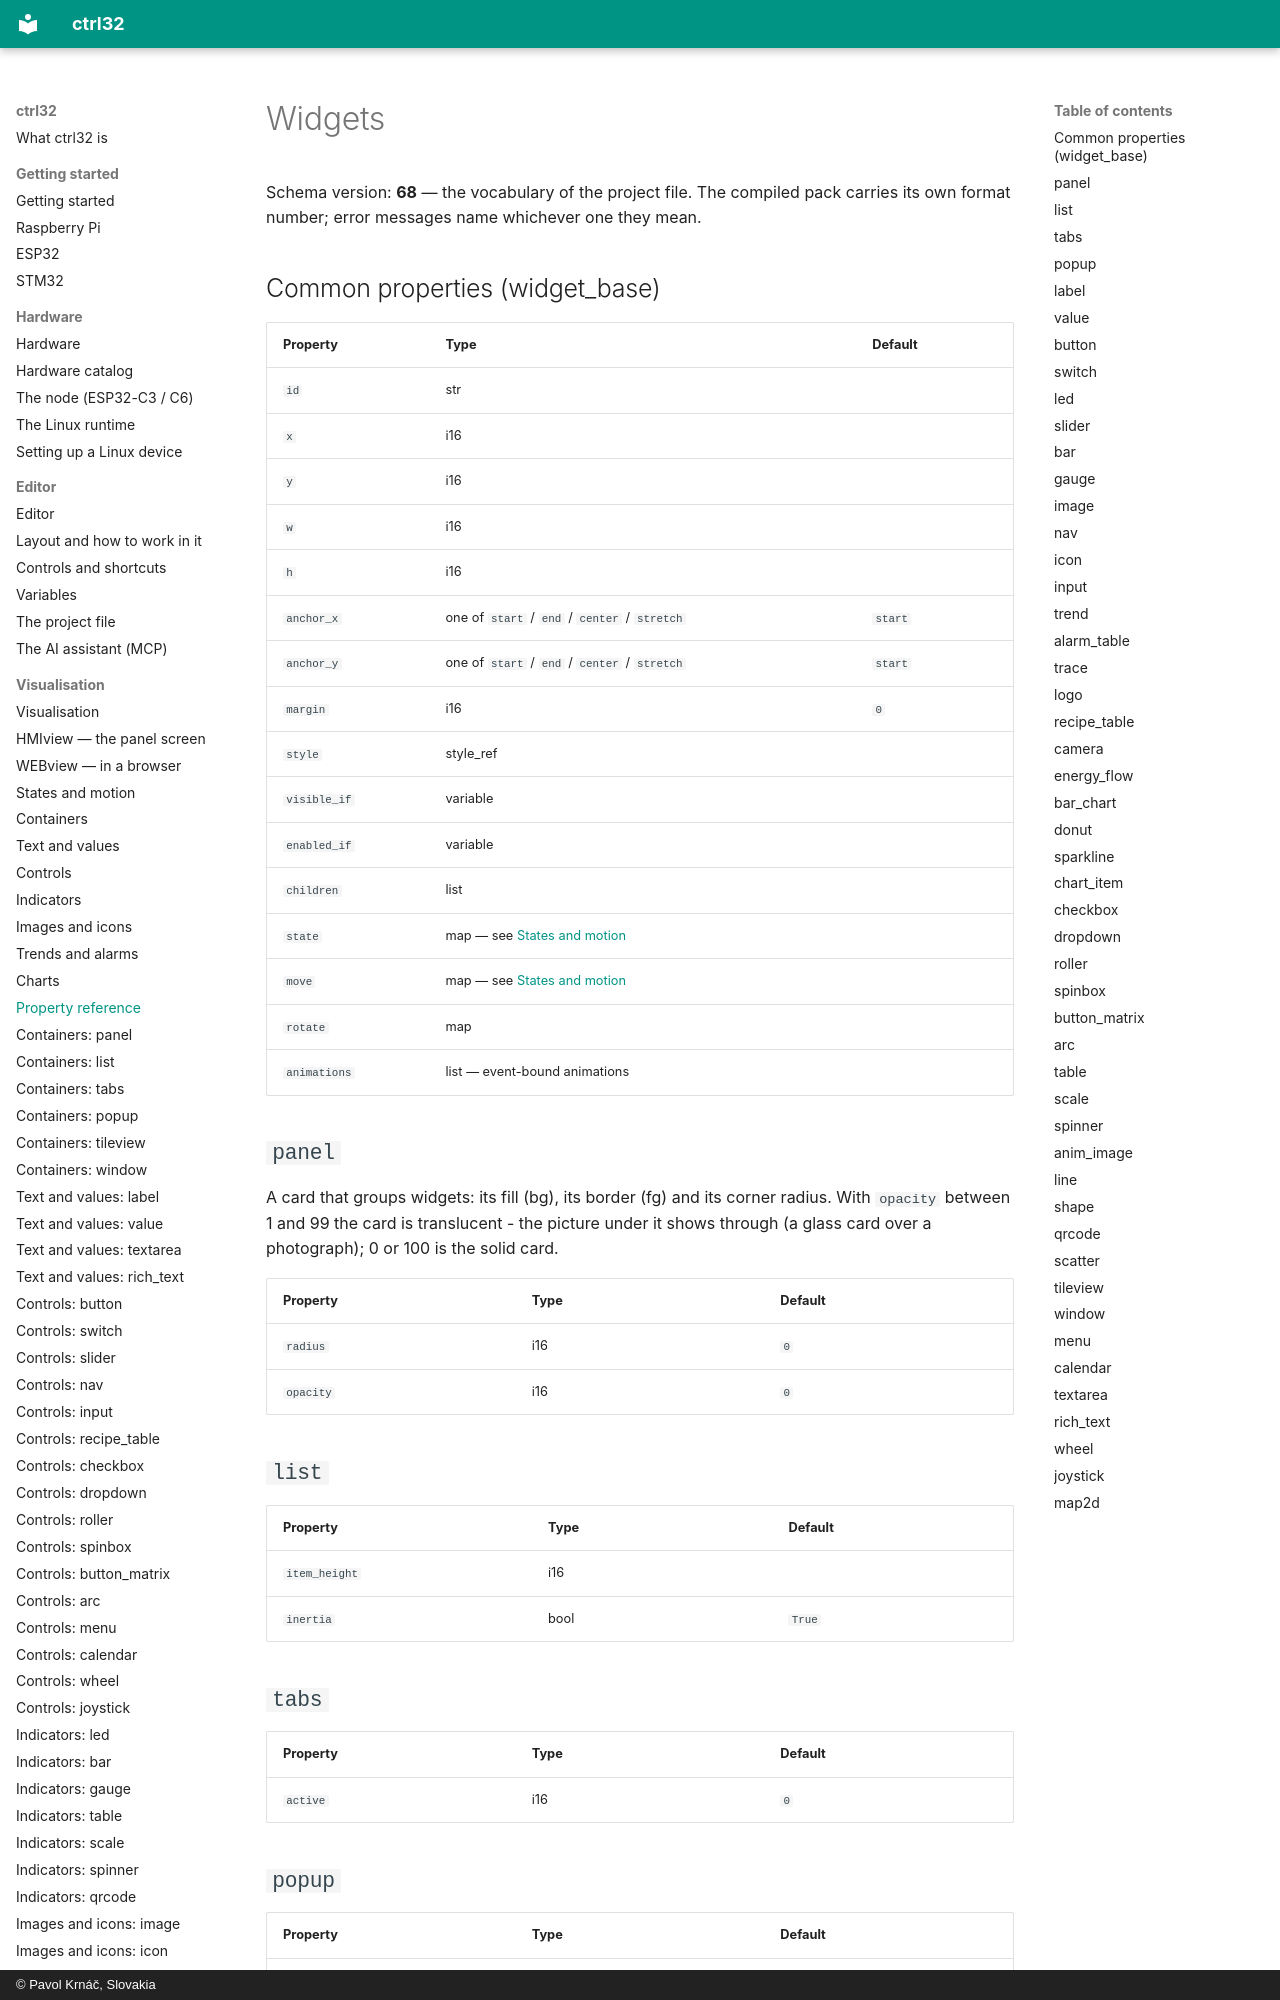

repository: ctrl32/docs · page: widgets/index.html · generator: mkdocs · copyright: © Pavol Krnáč, Slovakia

<!-- AUTOMATICALLY GENERATED from schema/visu-schema.yaml -->

# Widgets

Schema version: **68** — the vocabulary of the project file. The compiled pack carries its own format number; error messages name whichever one they mean.

## Common properties (widget_base)

| Property | Type | Default |
|---|---|---|
| `id` | str |  |
| `x` | i16 |  |
| `y` | i16 |  |
| `w` | i16 |  |
| `h` | i16 |  |
| `anchor_x` | one of `start` / `end` / `center` / `stretch` | `start` |
| `anchor_y` | one of `start` / `end` / `center` / `stretch` | `start` |
| `margin` | i16 | `0` |
| `style` | style_ref |  |
| `visible_if` | variable |  |
| `enabled_if` | variable |  |
| `children` | list |  |
| `state` | map — see [States and motion](states-motion.md) |  |
| `move` | map — see [States and motion](states-motion.md) |  |
| `rotate` | map |  |
| `animations` | list — event-bound animations |  |

## `panel`

A card that groups widgets: its fill (bg), its border (fg) and its corner radius. With `opacity` between 1 and 99 the card is translucent - the picture under it shows through (a glass card over a photograph); 0 or 100 is the solid card.

| Property | Type | Default |
|---|---|---|
| `radius` | i16 | `0` |
| `opacity` | i16 | `0` |

## `list`

| Property | Type | Default |
|---|---|---|
| `item_height` | i16 |  |
| `inertia` | bool | `True` |

## `tabs`

| Property | Type | Default |
|---|---|---|
| `active` | i16 | `0` |

## `popup`

| Property | Type | Default |
|---|---|---|
| `radius` | i16 | `8` |
